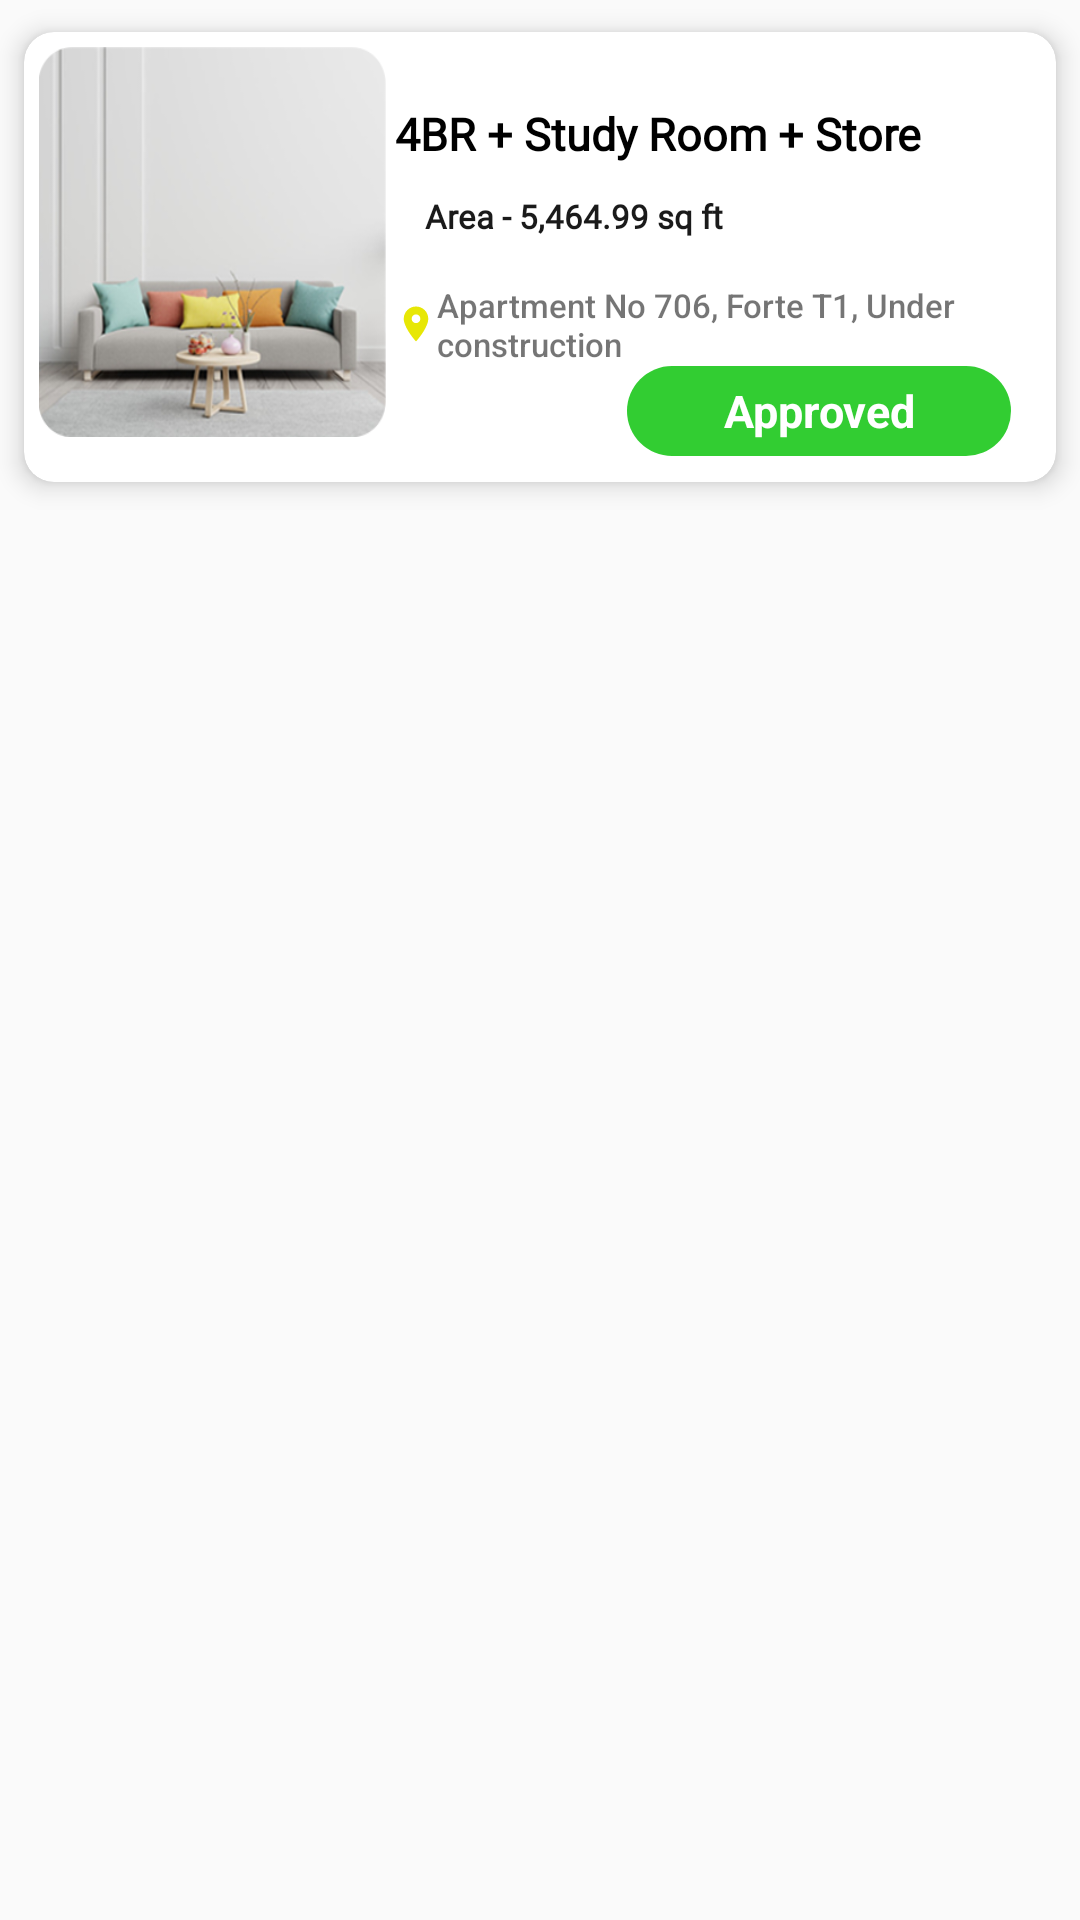

Produce the Android XML layout that renders to this screen, including the resource entries it uses.
<!-- AndroidManifest.xml: application theme Theme.Design.Light.NoActionBar -->
<!-- res/layout/comp_ins.xml -->
<?xml version="1.0" encoding="utf-8"?>
<RelativeLayout xmlns:android="http://schemas.android.com/apk/res/android"

    android:layout_width="match_parent"
    android:layout_height="wrap_content"
    xmlns:app="http://schemas.android.com/apk/res-auto"
    >

    <androidx.constraintlayout.widget.ConstraintLayout
        android:id="@+id/con_villa"
        android:layout_width="match_parent"
        android:layout_height="wrap_content"
        app:layout_constraintTop_toTopOf="parent"
        app:layout_constraintLeft_toLeftOf="parent"
        app:layout_constraintRight_toRightOf="parent"
        >



        <androidx.cardview.widget.CardView
            android:id="@+id/card_view"
            android:layout_width="match_parent"
            android:layout_height="wrap_content"
            app:layout_constraintTop_toTopOf="parent"
            app:layout_constraintLeft_toLeftOf="parent"
            app:layout_constraintRight_toRightOf="parent"
            android:background="#FFF"
            app:cardCornerRadius="10dp"
            app:cardElevation="5dp"
            app:cardUseCompatPadding="true">

            <LinearLayout
                android:layout_width="match_parent"
                android:layout_height="140dp"
                android:layout_margin="5dp"
                android:weightSum="100"
                android:orientation="horizontal">


                <LinearLayout
                    android:layout_width="0dp"
                    android:layout_height="130dp"
                    android:layout_weight="35"
                    android:background="@drawable/dashboard_cmp"

                    android:orientation="vertical">



                    <ImageView
                        android:id="@+id/imageView"
                        android:layout_width="match_parent"
                        android:layout_height="match_parent"

                        />


                </LinearLayout>


                <LinearLayout
                    android:layout_width="0dp"
                    android:layout_height="match_parent"
                    android:layout_marginLeft="3dp"
                    android:layout_weight="65"
                    android:orientation="vertical">

                    <TextView
                        android:id="@+id/prop_id"
                        android:layout_width="wrap_content"
                        android:layout_height="wrap_content"
                        android:fontFamily="@font/open_sans"
                        android:textStyle="bold"
                        android:textColor="@color/black"
                        android:textSize="11sp"
                        android:padding="2dp"
                        android:text="" />

                    <TextView
                        android:id="@+id/txt1"
                        android:layout_width="wrap_content"
                        android:layout_height="wrap_content"
                        android:fontFamily="@font/open_sans_semibold"
                        android:text="4BR + Study Room + Store"
                        android:textColor="@color/black"
                        android:textSize="15sp"
                        android:textStyle="bold" />

                    <TextView
                        android:id="@+id/txt2"
                        android:layout_width="wrap_content"
                        android:layout_height="wrap_content"
                        android:layout_below="@+id/txt1"
                        android:layout_marginTop="5dp"
                        android:paddingLeft="25dp"
                        android:paddingRight="25dp"
                        android:paddingBottom="5dp"
                        android:paddingTop="5dp"
                        android:alpha="0.9"

                        android:fontFamily="@font/open_sans"
                        android:paddingStart="10dp"
                        android:text="Area - 5,464.99 sq ft"
                        android:textColor="@color/black"
                        android:textSize="11sp"
                        android:textStyle="bold" />


                    <TextView
                        android:id="@+id/txt3"
                        android:layout_width="wrap_content"
                        android:layout_height="wrap_content"
                        android:layout_below="@id/txt2"
                        android:fontFamily="sans-serif-medium"
                        android:drawableLeft="@drawable/ic_baseline_location_on_24"
                        android:paddingTop="10dp"
                        android:text="Apartment No 706, Forte T1, Under construction"

                        android:textSize="11sp" />

                    <TextView
                        android:id="@+id/dashboard_txt4"
                        android:layout_width="128dp"
                        android:layout_height="30dp"
                        android:layout_gravity="right"
                        android:layout_marginRight="10dp"
                        android:layout_marginBottom="5dp"
                        android:layout_toEndOf="@+id/property_img"
                        android:background="@drawable/textview_bg_property_list"
                        android:gravity="center"
                        android:text="Approved"
                        android:textColor="@color/white"
                        android:textSize="15sp"
                        android:textStyle="bold" />


                </LinearLayout>

            </LinearLayout>
        </androidx.cardview.widget.CardView>
    </androidx.constraintlayout.widget.ConstraintLayout>



</RelativeLayout>
<!-- resources referenced by this layout -->
<resources>
  <color name="black">#FF000000</color>
  <color name="white">#FFFFFFFF</color>
  <!-- drawable dashboard_cmp: png bitmap (drawable, 64270 bytes) -->
  <!-- drawable ic_baseline_location_on_24 (drawable) -->
  <vector android:height="14dp" android:tint="#E7E705"
      android:viewportHeight="24" android:viewportWidth="24"
      android:width="14dp" xmlns:android="http://schemas.android.com/apk/res/android">
      <path android:fillColor="@android:color/white" android:pathData="M12,2C8.13,2 5,5.13 5,9c0,5.25 7,13 7,13s7,-7.75 7,-13c0,-3.87 -3.13,-7 -7,-7zM12,11.5c-1.38,0 -2.5,-1.12 -2.5,-2.5s1.12,-2.5 2.5,-2.5 2.5,1.12 2.5,2.5 -1.12,2.5 -2.5,2.5z"/>
  </vector>
  <!-- drawable textview_bg_property_list (drawable) -->
  <?xml version="1.0" encoding="utf-8"?>
  <shape xmlns:android="http://schemas.android.com/apk/res/android"
      android:shape="rectangle">
      <solid android:color="#32CD32"/>
      <corners
          android:bottomRightRadius="15dp"
          android:bottomLeftRadius="15dp"
          android:topLeftRadius="15dp"
          android:topRightRadius="15dp" />
  
  
  </shape>
</resources>
